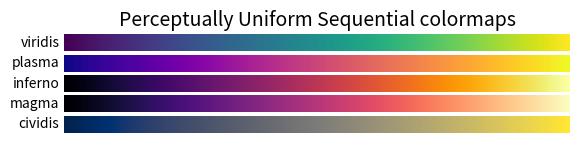
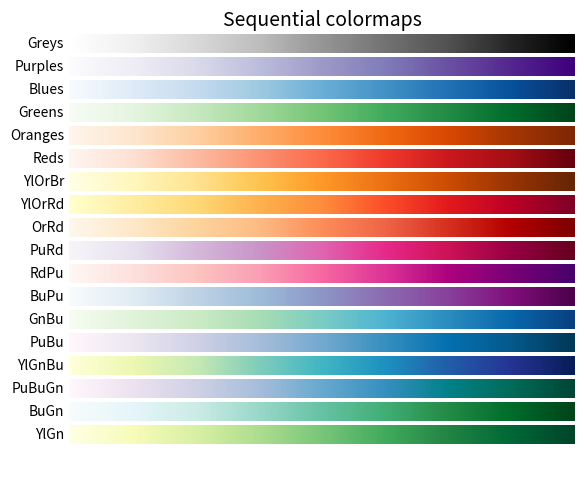
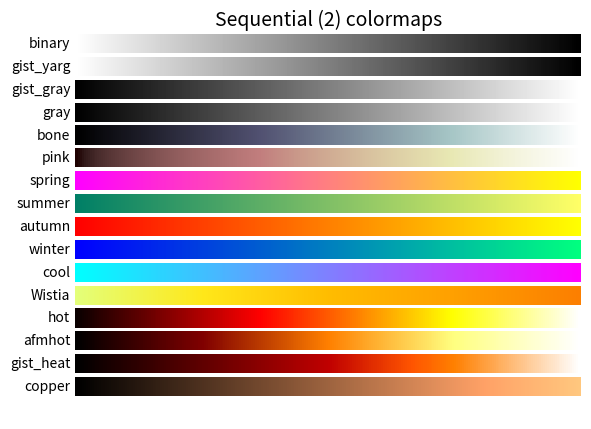
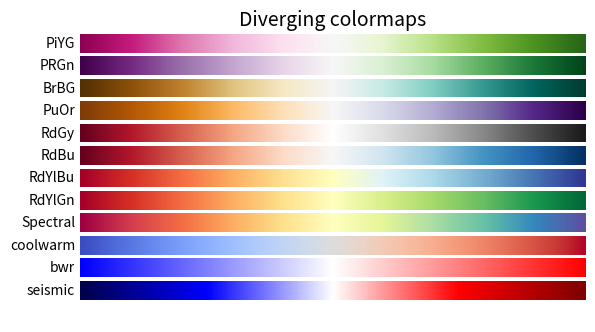
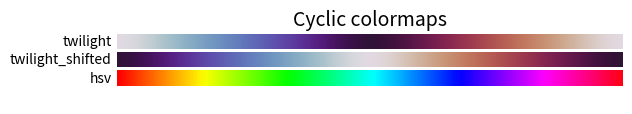
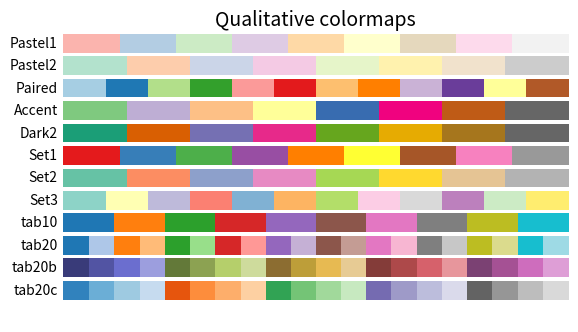
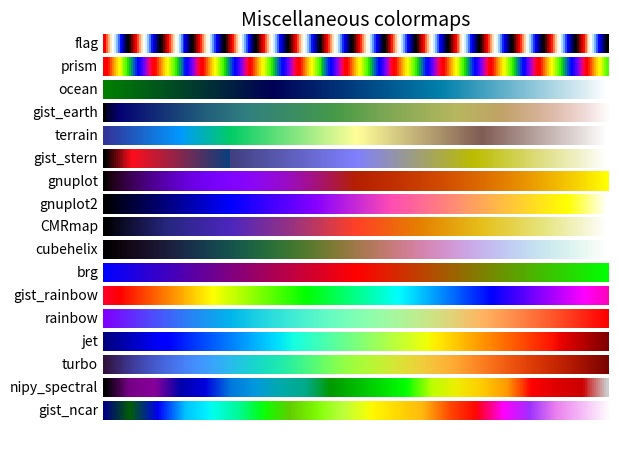

Write Python code to recreate these figures, in order.
import numpy as np
import matplotlib as mpl
import matplotlib.pyplot as plt
from matplotlib import cm
# from colorspacious import cspace_converter
from collections import OrderedDict

cmaps = OrderedDict()

cmaps['Perceptually Uniform Sequential'] = [
    'viridis', 'plasma', 'inferno', 'magma', 'cividis']

cmaps['Sequential'] = [
    'Greys', 'Purples', 'Blues', 'Greens', 'Oranges', 'Reds',
    'YlOrBr', 'YlOrRd', 'OrRd', 'PuRd', 'RdPu', 'BuPu',
    'GnBu', 'PuBu', 'YlGnBu', 'PuBuGn', 'BuGn', 'YlGn']

cmaps['Sequential (2)'] = [
    'binary', 'gist_yarg', 'gist_gray', 'gray', 'bone', 'pink',
    'spring', 'summer', 'autumn', 'winter', 'cool', 'Wistia',
    'hot', 'afmhot', 'gist_heat', 'copper']

cmaps['Diverging'] = [
    'PiYG', 'PRGn', 'BrBG', 'PuOr', 'RdGy', 'RdBu',
    'RdYlBu', 'RdYlGn', 'Spectral', 'coolwarm', 'bwr', 'seismic']

cmaps['Cyclic'] = ['twilight', 'twilight_shifted', 'hsv']

cmaps['Qualitative'] = ['Pastel1', 'Pastel2', 'Paired', 'Accent',
                        'Dark2', 'Set1', 'Set2', 'Set3',
                        'tab10', 'tab20', 'tab20b', 'tab20c']

cmaps['Miscellaneous'] = [
    'flag', 'prism', 'ocean', 'gist_earth', 'terrain', 'gist_stern',
    'gnuplot', 'gnuplot2', 'CMRmap', 'cubehelix', 'brg',
    'gist_rainbow', 'rainbow', 'jet', 'turbo', 'nipy_spectral',
    'gist_ncar']

gradient = np.linspace(0, 1, 256)
gradient = np.vstack((gradient, gradient))


def plot_color_gradients(cmap_category, cmap_list):
    # Create figure and adjust figure height to number of colormaps
    nrows = len(cmap_list)
    figh = 0.35 + 0.15 + (nrows + (nrows - 1) * 0.1) * 0.22
    fig, axs = plt.subplots(nrows=nrows + 1, figsize=(6.4, figh))
    fig.subplots_adjust(top=1 - 0.35 / figh, bottom=0.15 / figh,
                        left=0.2, right=0.99)
    axs[0].set_title(cmap_category + ' colormaps', fontsize=14)

    for ax, name in zip(axs, cmap_list):
        ax.imshow(gradient, aspect='auto', cmap=plt.get_cmap(name))
        ax.text(-0.01, 0.5, name, va='center', ha='right', fontsize=10,
                transform=ax.transAxes)

    # Turn off *all* ticks & spines, not just the ones with colormaps.
    for ax in axs:
        ax.set_axis_off()


for cmap_category, cmap_list in cmaps.items():
    plot_color_gradients(cmap_category, cmap_list)

plt.show()
